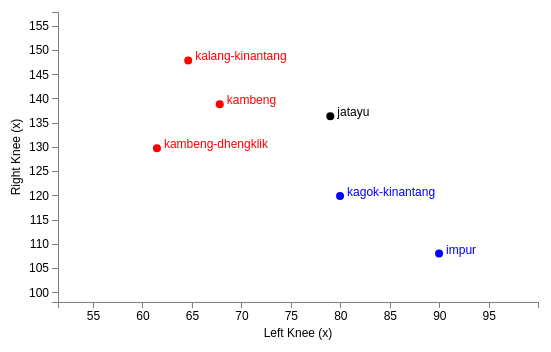
D3 v3 page, settled after 480 driven frames (8 s of simulated time); the page loaded 1 data file(s).


  makeChart("LKneeAngles_x","RKneeAngles_x");
   //$("#show").click(function(){
   $("select").change(function(){
     d3.selectAll("svg").remove();
     joint1 = $('#joint1').val();
     joint2 = $('#joint2').val();
     makeChart(joint1, joint2);
     $("#graphinfo").html("Comparing "+ $('#joint1 option:selected').text() + " and " + $('#joint2 option:selected').text());
   });
  
// ── js/romcomparisons.js
function makeChart(joint1,joint2){
// Set the dimensions of the canvas / graph

joint1_text = joint1.replace("_"," (").replace("L","Left ").replace("R","Right ").replace("Angles","") + ")";
joint2_text = joint2.replace("_"," (").replace("L","Left ").replace("R","Right ").replace("Angles","") + ")";

var margin = {top: 30, right: 20, bottom: 50, left: 50},
    width = 550 - margin.left - margin.right,
    height = 370 - margin.top - margin.bottom;

// Set the ranges
var x = d3.scale.linear().range([0, width]);
var y = d3.scale.linear().range([height, 0]);

// Define the axes
var xAxis = d3.svg.axis().scale(x)
    .orient("bottom").ticks(15);

var yAxis = d3.svg.axis().scale(y)
    .orient("left").ticks(10);

// Adds the svg canvas
var svg = d3.select("#chartdiv")
    .append("svg")
        .attr("width", width + margin.left + margin.right)
        .attr("height", height + margin.top + margin.bottom)
    .append("g")
        .attr("transform",
              "translate(" + margin.left + "," + margin.top + ")");

d3.csv("data/rom.csv", function(error, data) {
    data.forEach(function(d) {
        d.joint1 = +d[joint1];
        d.joint2 = +d[joint2];
    });

    xExtent = d3.extent(data, function(d) { return d.joint1; });
    x.domain([xExtent[0]-10,xExtent[1]+10]);
    yExtent = d3.extent(data, function(d) { return d.joint2; });
    y.domain([yExtent[0]-10,yExtent[1]+10]);


    svg.selectAll("dot")
        .data(data)
        .enter().append("circle")
        .attr("r", 4)
        .attr("cx", function(d) {
          return x(d.joint1);
        })
        .attr("cy", function(d) { return y(d.joint2); })
        .attr("class", function(d) { return d.name; })

    svg.selectAll("text")
          .data(data)
          .enter().append("text")
          .attr("x", function(d) {return x(d.joint1) + 7; })
          .attr("y", function(d) {return y(d.joint2); })
          .text(function(d){
            return d.name;
          })
          .attr("class", function(d) { return d.name; })

    // Add the X Axis
    svg.append("g")
        .attr("class", "x axis")
        .attr("transform", "translate(0," + height + ")")
        .call(xAxis);

    svg.append("text")      // text label for the x axis
    .attr("x", width / 2 )
    .attr("y",  height - 15+ margin.bottom)
        .style("text-anchor", "middle")
        .text(joint1_text);

    // Add the Y Axis
    svg.append("g")
        .attr("class", "y axis")
        .call(yAxis);

    svg.append("text")
        .attr("transform", "rotate(-90)")
        .attr("y", 0 - margin.left)
        .attr("x",0 - (height / 2))
        .attr("dy", "1em")
        .style("text-anchor", "middle")
        .text(joint2_text);

});
}


### data: data/rom.csv
name, LKneeAngles_x, RKneeAngles_x, LWristAngles_x, RWristAngles_x, LHipAngles_x, RHipAngles_x, RShoulderAngles_x, LShoulderAngles_x, RElbowAngles_x, LElbowAngles_x, LKneeAngles_y, RKneeAngles_y, LWristAngles_y, RWristAngles_y, LHipAngles_y, RHipAngles_y, RShoulderAngles_y, LShoulderAngles_y, RElbowAngles_y, LElbowAngles_y, LKneeAngles_z, RKneeAngles_z, LWristAngles_z
impur, 89.92, 108.1, 113.1, 10.31, 82.73, 29.79, 26.05, 37.84, 47.94, 50.42, 8.105, 26.59, 61.5, 22.81, 32.25, 22.87, 31.94, 28.51, 47.94, 50.42, 156.3, 24.51, 103.1
kambeng, 67.76, 138.9, 124.5, 14.14, 107, 30.58, 31.15, 28.54, 40.95, 8.673, 18.71, 31.62, 63.33, 29.44, 45.65, 14.79, 20.05, 25.15, 40.95, 8.673, 33.04, 27.68, 115.8
kagok-kinantang, 79.92, 120, 90.05, 18.26, 53.55, 19.32, 31.17, 39.89, 43.67, 44.72, 9.853, 23.83, 29, 44.18, 42.5, 23.53, 37.22, 34.16, 43.67, 44.72, 53.74, 29.24, 118.2
kalang-kinantang, 64.58, 147.9, 57.22, 76.13, 45.1, 46.15, 26.68, 54.16, 37.58, 44.4, 16.5, 33.87, 66.85, 59.82, 28.98, 45.35, 43.39, 95.35, 37.58, 44.4, 31.67, 32.08, 72.07
kambeng-dhengklik, 61.42, 129.8, 28.01, 112.8, 108.3, 53.58, 39.82, 24.78, 78.52, 31.5, 41.56, 33.87, 19.97, 56.74, 47.44, 31.66, 62.76, 28.58, 78.52, 31.5, 35.14, 23.16, 17.25
jatayu, 78.94, 136.4, 132.1, 164.2, 112.8, 26.41, 22.81, 25.61, 52.27, 43.31, 43.36, 34.48, 83.03, 73.85, 56.64, 43.54, 59.99, 30.03, 52.27, 43.31, 35.26, 33.26, 154.7